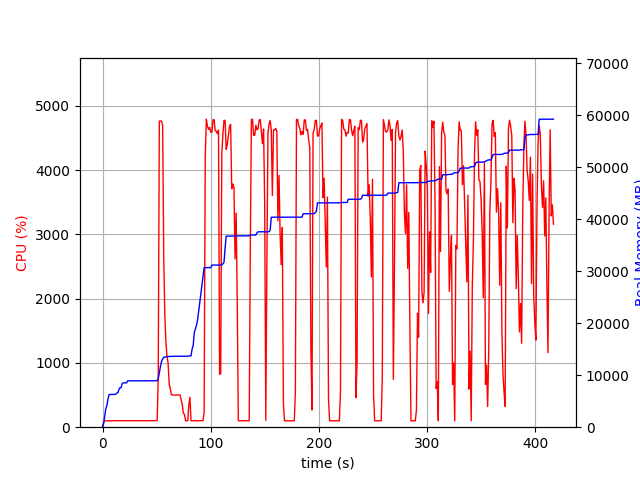

Data behind this chart, as committed beside it:
elapsed_time, nproc, cpu, mem_real, mem_virtual
3.62396240234375e-05, 1, 0.0, 8.887, 3186
1.006, 1, 75.5, 761.1, 1688
2.014, 1, 99.2, 2177, 4944
3.022, 1, 100.3, 3565, 6536
4.029, 1, 99.3, 4195, 6786
5.036, 1, 100.3, 5427, 8578
6.043, 1, 101.3, 6271, 10738
7.05, 1, 99.3, 6295, 10738
8.058, 1, 100.3, 6295, 10738
9.065, 1, 100.3, 6305, 10738
10.07, 1, 100.2, 6305, 10738
11.08, 1, 101.0, 6323, 10738
12.09, 1, 100.0, 6325, 10750
13.1, 1, 100.0, 6557, 10750
14.11, 1, 102.0, 6619, 10750
15.12, 1, 100.0, 7253, 10750
16.13, 1, 101.0, 7591, 10750
17.14, 1, 100.1, 7591, 10750
18.15, 1, 100.0, 8373, 13310
19.16, 1, 101.0, 8531, 13310
20.17, 1, 100.0, 8531, 13310
21.18, 1, 101.9, 8531, 13310
22.19, 1, 99.9, 8531, 13310
23.21, 1, 99.0, 8915, 13310
24.22, 1, 100.9, 8915, 13310
25.23, 1, 100.0, 8915, 13310
26.23, 1, 102.1, 8915, 13310
27.25, 1, 99.9, 8915, 13310
28.26, 1, 99.9, 8917, 13310
29.27, 1, 101.9, 8923, 13310
30.28, 1, 100.0, 8923, 13310
31.29, 1, 102.0, 8923, 13310
32.3, 1, 99.9, 8923, 13310
33.31, 1, 100.0, 8923, 13310
34.32, 1, 101.0, 8923, 13310
35.33, 1, 100.0, 8923, 13310
36.34, 1, 100.9, 8923, 13310
37.35, 1, 100.1, 8925, 13310
38.36, 1, 100.0, 8925, 13310
39.37, 1, 101.0, 8927, 13310
40.38, 1, 100.0, 8927, 13310
41.39, 1, 101.0, 8931, 13310
42.4, 1, 100.1, 8931, 13310
43.41, 1, 99.9, 8931, 13310
44.42, 1, 100.9, 8931, 13310
45.43, 1, 100.0, 8931, 13310
46.44, 1, 100.0, 8931, 13310
47.45, 1, 100.0, 8931, 13310
48.46, 1, 100.0, 8931, 13310
49.47, 1, 101.0, 8931, 13310
50.48, 1, 101.9, 8931, 13310
51.49, 1, 742.1, 9342, 17049
52.51, 1, 4760, 10421, 18195
53.54, 1, 4761, 11718, 19581
54.56, 1, 4762, 12654, 20667
55.59, 1, 4691, 13121, 21123
56.6, 1, 2635, 13435, 21403
57.61, 1, 1730, 13493, 21441
58.62, 1, 1319, 13531, 21473
59.62, 1, 1107, 13567, 21473
... 352 more rows
